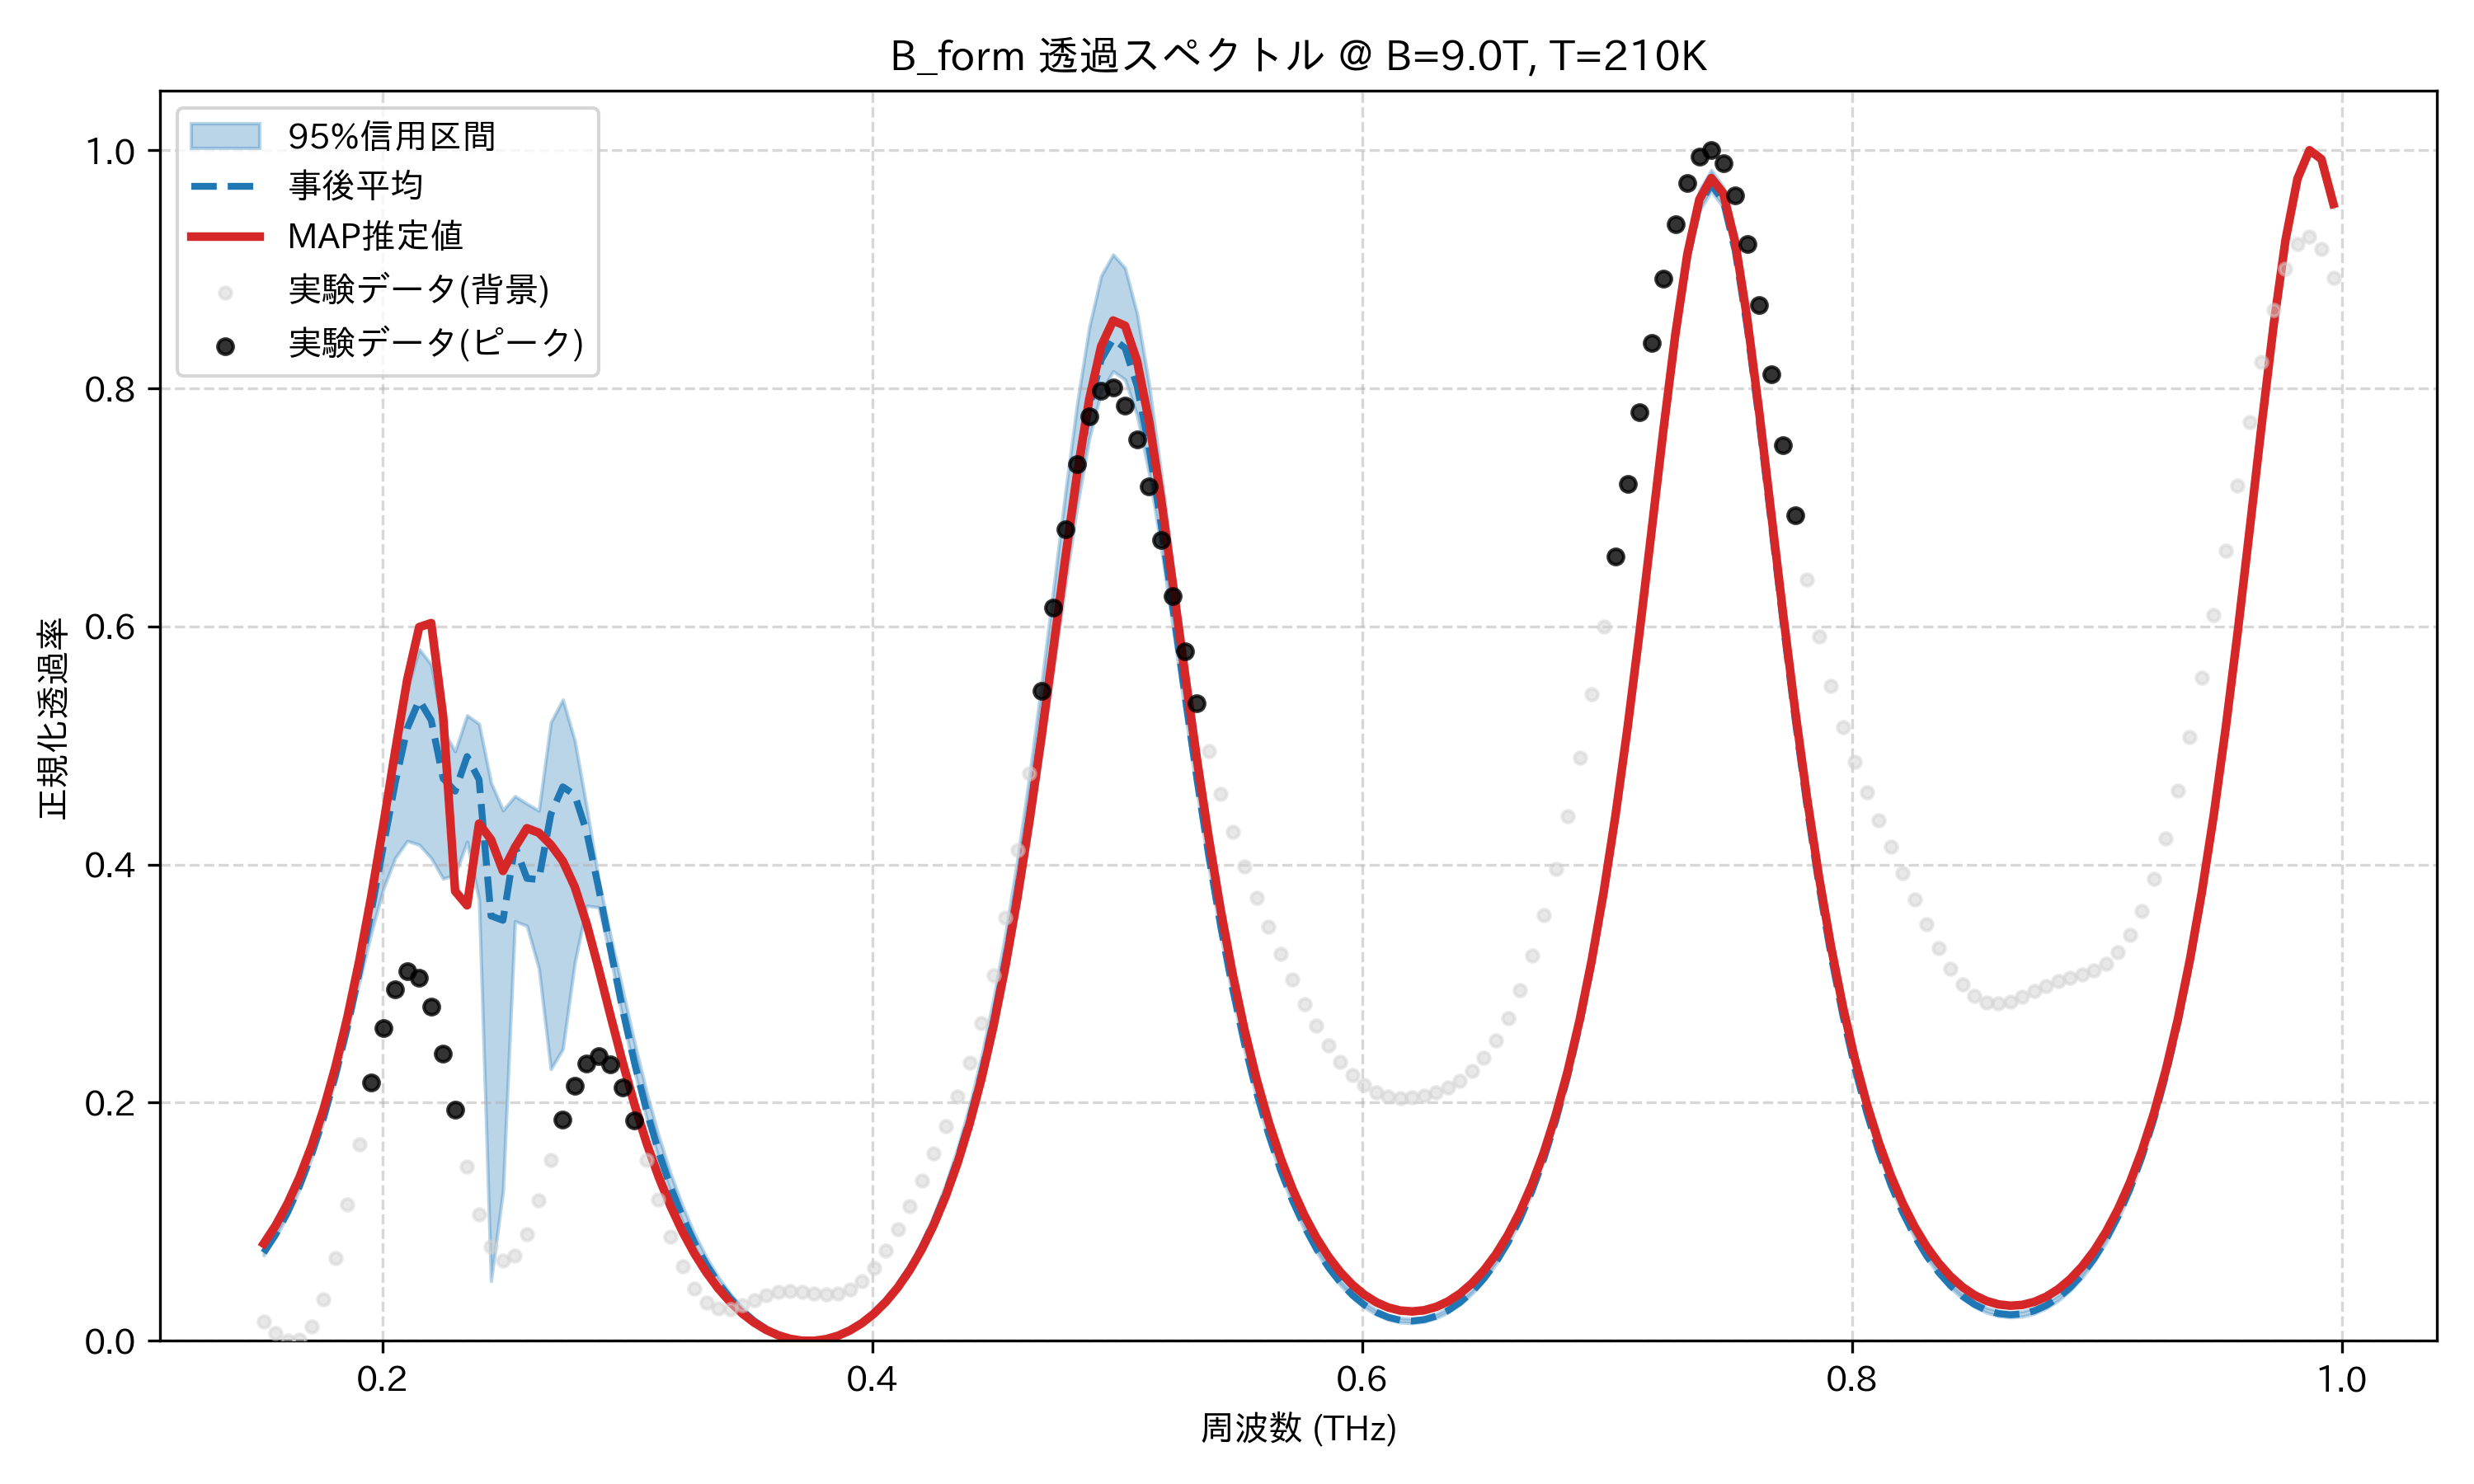

The data file committed next to this chart (first rows):
frequency_thz, mean_transmission, map_transmission, lower_95, upper_95, observed_normalized
0.1514, 0.07403, 0.08158, 0.07178, 0.07692, 0.01637
0.1563, 0.08942, 0.09691, 0.08703, 0.09284, 0.006291
0.1612, 0.108, 0.1154, 0.1055, 0.112, 0.0
0.1661, 0.1301, 0.1375, 0.1275, 0.1346, 0.0009018
0.171, 0.1563, 0.1636, 0.1535, 0.1612, 0.01188
0.1759, 0.187, 0.1943, 0.1843, 0.192, 0.03467
0.1808, 0.2226, 0.2302, 0.2201, 0.227, 0.06941
0.1856, 0.2636, 0.2719, 0.261, 0.2664, 0.1143
0.1905, 0.3099, 0.3198, 0.3017, 0.314, 0.1654
0.1954, 0.3611, 0.3738, 0.3428, 0.3687, 0.2171
0.2003, 0.4154, 0.4334, 0.3796, 0.4288, 0.2626
0.2052, 0.4689, 0.4959, 0.4057, 0.4907, 0.2955
0.2101, 0.5144, 0.5554, 0.4198, 0.5476, 0.3104
0.2149, 0.5381, 0.5995, 0.4166, 0.581, 0.3051
0.2198, 0.5213, 0.6028, 0.4054, 0.568, 0.2806
0.2247, 0.4723, 0.5245, 0.3881, 0.5126, 0.2412
0.2296, 0.4616, 0.3777, 0.3916, 0.4951, 0.1938
0.2345, 0.4907, 0.3658, 0.4192, 0.5254, 0.1464
0.2394, 0.4714, 0.4344, 0.3702, 0.5182, 0.1063
0.2443, 0.3569, 0.421, 0.05026, 0.4688, 0.07893
0.2491, 0.3531, 0.3946, 0.1261, 0.4455, 0.06726
0.254, 0.4157, 0.4144, 0.3525, 0.4575, 0.07158
0.2589, 0.3884, 0.4306, 0.3485, 0.4512, 0.08984
0.2638, 0.3874, 0.4267, 0.3129, 0.4452, 0.1183
0.2687, 0.4422, 0.4166, 0.2282, 0.5194, 0.152
0.2736, 0.4653, 0.403, 0.2451, 0.5385, 0.1855
0.2785, 0.4586, 0.3813, 0.3177, 0.5042, 0.2139
0.2833, 0.4272, 0.35, 0.3654, 0.4478, 0.2326
0.2882, 0.38, 0.3124, 0.3641, 0.3871, 0.2389
0.2931, 0.3282, 0.2727, 0.322, 0.3399, 0.232
0.298, 0.2783, 0.234, 0.271, 0.295, 0.213
0.3029, 0.2332, 0.1983, 0.2262, 0.2502, 0.1851
0.3078, 0.1934, 0.1663, 0.1872, 0.209, 0.1521
0.3127, 0.1589, 0.138, 0.1536, 0.1725, 0.1184
0.3175, 0.1293, 0.1133, 0.1248, 0.1408, 0.08757
0.3224, 0.1039, 0.09185, 0.1002, 0.1134, 0.06221
0.3273, 0.08234, 0.07334, 0.07929, 0.09008, 0.04365
0.3322, 0.06403, 0.05746, 0.06161, 0.07024, 0.03212
0.3371, 0.04862, 0.04392, 0.04665, 0.05352, 0.02691
0.342, 0.03576, 0.03249, 0.0342, 0.03954, 0.02669
0.3468, 0.02519, 0.02299, 0.02392, 0.02801, 0.02971
0.3517, 0.01667, 0.01526, 0.01568, 0.01871, 0.03413
0.3566, 0.01002, 0.009183, 0.009245, 0.01142, 0.03832
0.3615, 0.005117, 0.004669, 0.004558, 0.005999, 0.04113
0.3664, 0.001851, 0.001654, 0.001501, 0.002333, 0.04207
0.3713, 0.0001583, 0.0001014, 0.0, 0.000342, 0.0414
0.3762, 2.6829456557910664e-06, 0.0, 0.0, 3.621116233844838e-05, 0.03994
0.381, 0.001381, 0.001365, 0.001221, 0.00161, 0.03889
0.3859, 0.004321, 0.004237, 0.003928, 0.004751, 0.03953
0.3908, 0.008882, 0.008686, 0.008188, 0.00951, 0.04297
0.3957, 0.01516, 0.01481, 0.01409, 0.01598, 0.04998
0.4006, 0.02328, 0.02275, 0.02176, 0.02449, 0.0609
0.4055, 0.03342, 0.03267, 0.03138, 0.03515, 0.07556
0.4104, 0.04579, 0.04478, 0.04317, 0.04829, 0.09336
0.4152, 0.06066, 0.05934, 0.05739, 0.06411, 0.1134
0.4201, 0.07834, 0.07668, 0.07432, 0.08294, 0.1349
0.425, 0.09921, 0.09715, 0.09432, 0.1052, 0.1571
0.4299, 0.1237, 0.1212, 0.1178, 0.1313, 0.1803
0.4348, 0.1523, 0.1494, 0.1454, 0.1619, 0.2053
0.4397, 0.1857, 0.1822, 0.1775, 0.1976, 0.2336
... 114 more rows
